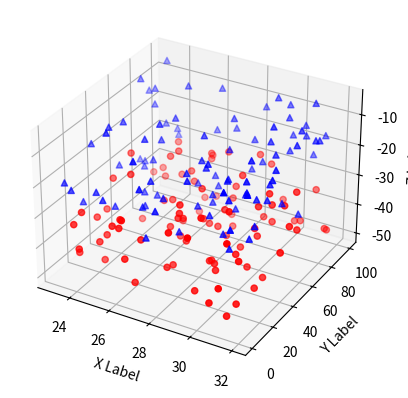

The matplotlib source for this figure:
__author__ = 'qunox'

import numpy as np
from mpl_toolkits.mplot3d import Axes3D
import matplotlib.pyplot as plt

def randrange(n, vmin, vmax):
    return (vmax-vmin)*np.random.rand(n) + vmin

fig = plt.figure()
ax = fig.add_subplot(111, projection='3d')
n = 100
for c, m, zl, zh in [('r', 'o', -50, -25), ('b', '^', -30, -5)]:
    xs = randrange(n, 23, 32)
    ys = randrange(n, 0, 100)
    zs = randrange(n, zl, zh)
    ax.scatter(xs, ys, zs, c=c, marker=m)

ax.set_xlabel('X Label')
ax.set_ylabel('Y Label')
ax.set_zlabel('Z Label')

plt.show()